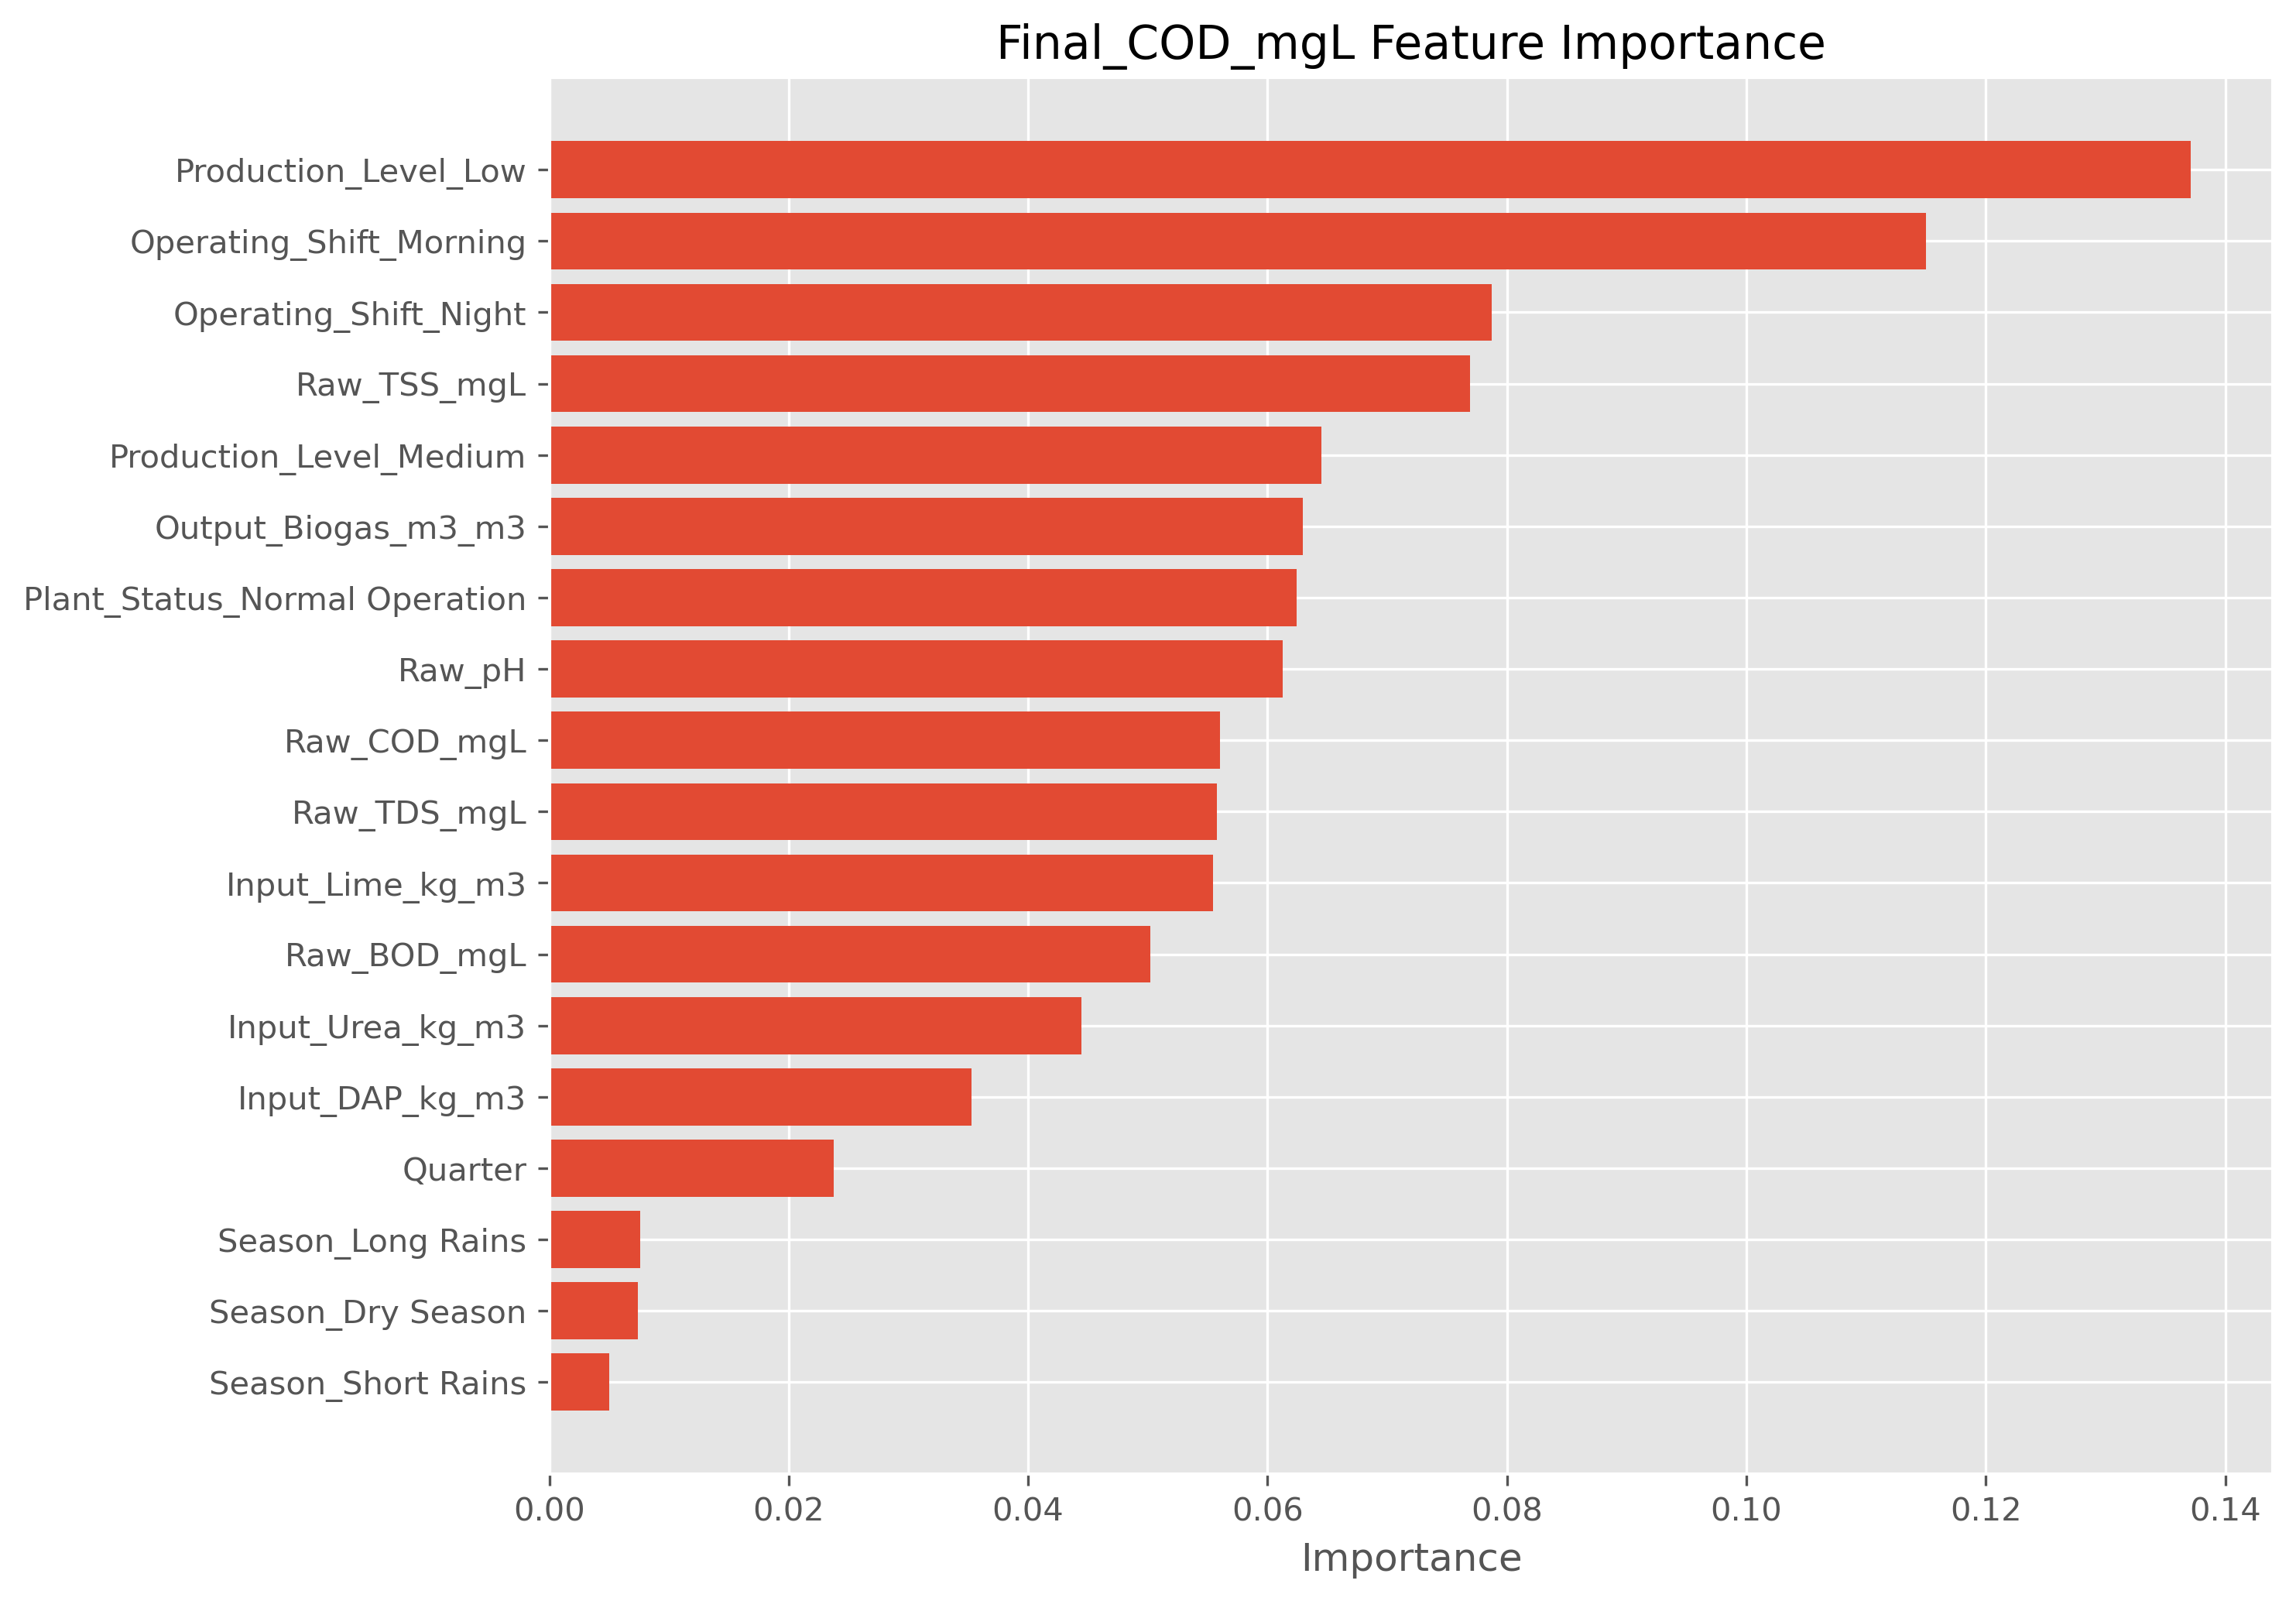

The data file committed next to this chart (first rows):
Feature, Importance
Production_Level_Low, 0.1371
Operating_Shift_Morning, 0.115
Operating_Shift_Night, 0.0787
Raw_TSS_mgL, 0.07693
Production_Level_Medium, 0.06451
Output_Biogas_m3_m3, 0.06297
Plant_Status_Normal Operation, 0.06245
Raw_pH, 0.0613
Raw_COD_mgL, 0.05604
Raw_TDS_mgL, 0.05579
Input_Lime_kg_m3, 0.05547
Raw_BOD_mgL, 0.05021
Input_Urea_kg_m3, 0.04447
Input_DAP_kg_m3, 0.03524
Quarter, 0.02376
Season_Long Rains, 0.007613
Season_Dry Season, 0.007393
Season_Short Rains, 0.005037
